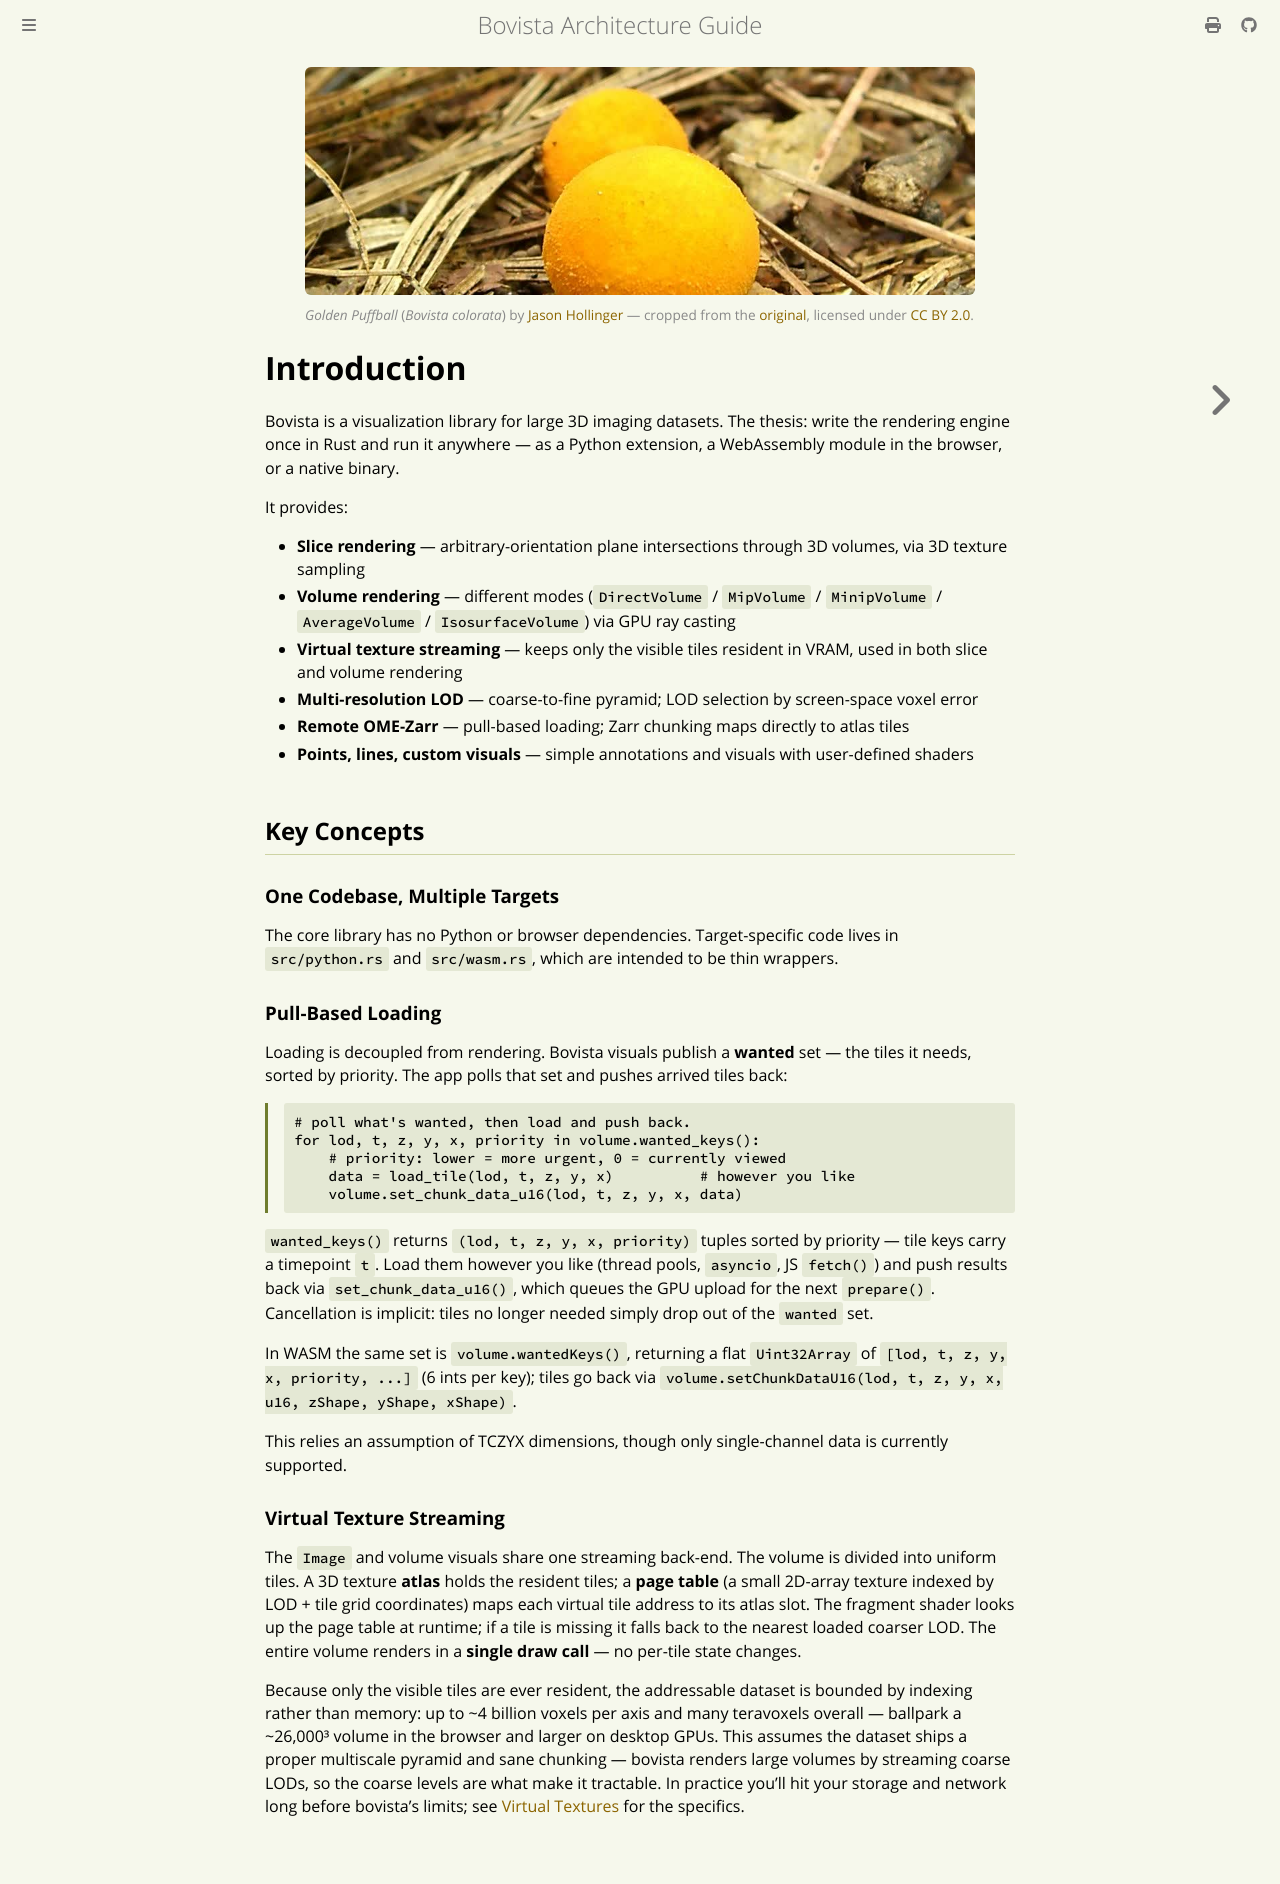

repository: aganders3/bovista · page: introduction.html · generator: mdbook

<figure>
  <img src="./images/golden_puffball_banner.jpg" alt="Golden puffballs (Bovista colorata) on a pine-needle forest floor" style="width:100%;border-radius:6px">
  <figcaption style="font-size:0.85em;color:#888;margin-top:0.4em">
    <em>Golden Puffball</em> (<em>Bovista colorata</em>) by
    <a href="https://www.flickr.com/photos/7147684@N03/1034884099">Jason Hollinger</a> —
    cropped from the <a href="https://commons.wikimedia.org/wiki/File:Golden_Puffball.jpg">original</a>,
    licensed under <a href="https://creativecommons.org/licenses/by/2.0/">CC BY 2.0</a>.
  </figcaption>
</figure>

# Introduction

Bovista is a visualization library for large 3D imaging datasets. The thesis: write the rendering engine once in Rust and run it anywhere — as a Python extension, a WebAssembly module in the browser, or a native binary.

It provides:

- **Slice rendering** — arbitrary-orientation plane intersections through 3D volumes, via 3D texture sampling
- **Volume rendering** — different modes (`DirectVolume` / `MipVolume` / `MinipVolume` / `AverageVolume` / `IsosurfaceVolume`) via GPU ray casting
- **Virtual texture streaming** — keeps only the visible tiles resident in VRAM, used in both slice
  and volume rendering
- **Multi-resolution LOD** — coarse-to-fine pyramid; LOD selection by screen-space voxel error
- **Remote OME-Zarr** — pull-based loading; Zarr chunking maps directly to atlas tiles
- **Points, lines, custom visuals** — simple annotations and visuals with user-defined shaders


## Key Concepts

### One Codebase, Multiple Targets

The core library has no Python or browser dependencies. Target-specific code lives in `src/python.rs` and `src/wasm.rs`, which are intended to be thin wrappers.

### Pull-Based Loading

Loading is decoupled from rendering. Bovista visuals publish a **wanted** set — the tiles it needs, sorted by priority. The app polls that set and pushes arrived tiles back:

```python
# poll what's wanted, then load and push back.
for lod, t, z, y, x, priority in volume.wanted_keys():
    # priority: lower = more urgent, 0 = currently viewed
    data = load_tile(lod, t, z, y, x)          # however you like
    volume.set_chunk_data_u16(lod, t, z, y, x, data)
```

`wanted_keys()` returns `(lod, t, z, y, x, priority)` tuples sorted by priority — tile keys carry a timepoint `t`. Load them however you like (thread pools, `asyncio`, JS `fetch()`) and push results back via `set_chunk_data_u16()`, which queues the GPU upload for the next `prepare()`. Cancellation is implicit: tiles no longer needed simply drop out of the `wanted` set.

In WASM the same set is `volume.wantedKeys()`, returning a flat `Uint32Array` of `[lod, t, z, y, x, priority, ...]` (6 ints per key); tiles go back via `volume.setChunkDataU16(lod, t, z, y, x, u16, zShape, yShape, xShape)`.

This relies an assumption of TCZYX dimensions, though only single-channel data is currently supported.

### Virtual Texture Streaming

The `Image` and volume visuals share one streaming back-end. The volume is divided into uniform tiles. A 3D texture **atlas** holds the resident tiles; a **page table** (a small 2D-array texture indexed by LOD + tile grid coordinates) maps each virtual tile address to its atlas slot. The fragment shader looks up the page table at runtime; if a tile is missing it falls back to the nearest loaded coarser LOD. The entire volume renders in a **single draw call** — no per-tile state changes.

Because only the visible tiles are ever resident, the addressable dataset is bounded by indexing rather than memory: up to ~4 billion voxels per axis and many teravoxels overall — ballpark a ~26,000³ volume in the browser and larger on desktop GPUs. This assumes the dataset ships a proper multiscale pyramid and sane chunking — bovista renders large volumes by streaming coarse LODs, so the coarse levels are what make it tractable. In practice you'll hit your storage and network long before bovista's limits; see [Virtual Textures](./virtual-textures.md#limits) for the specifics.
